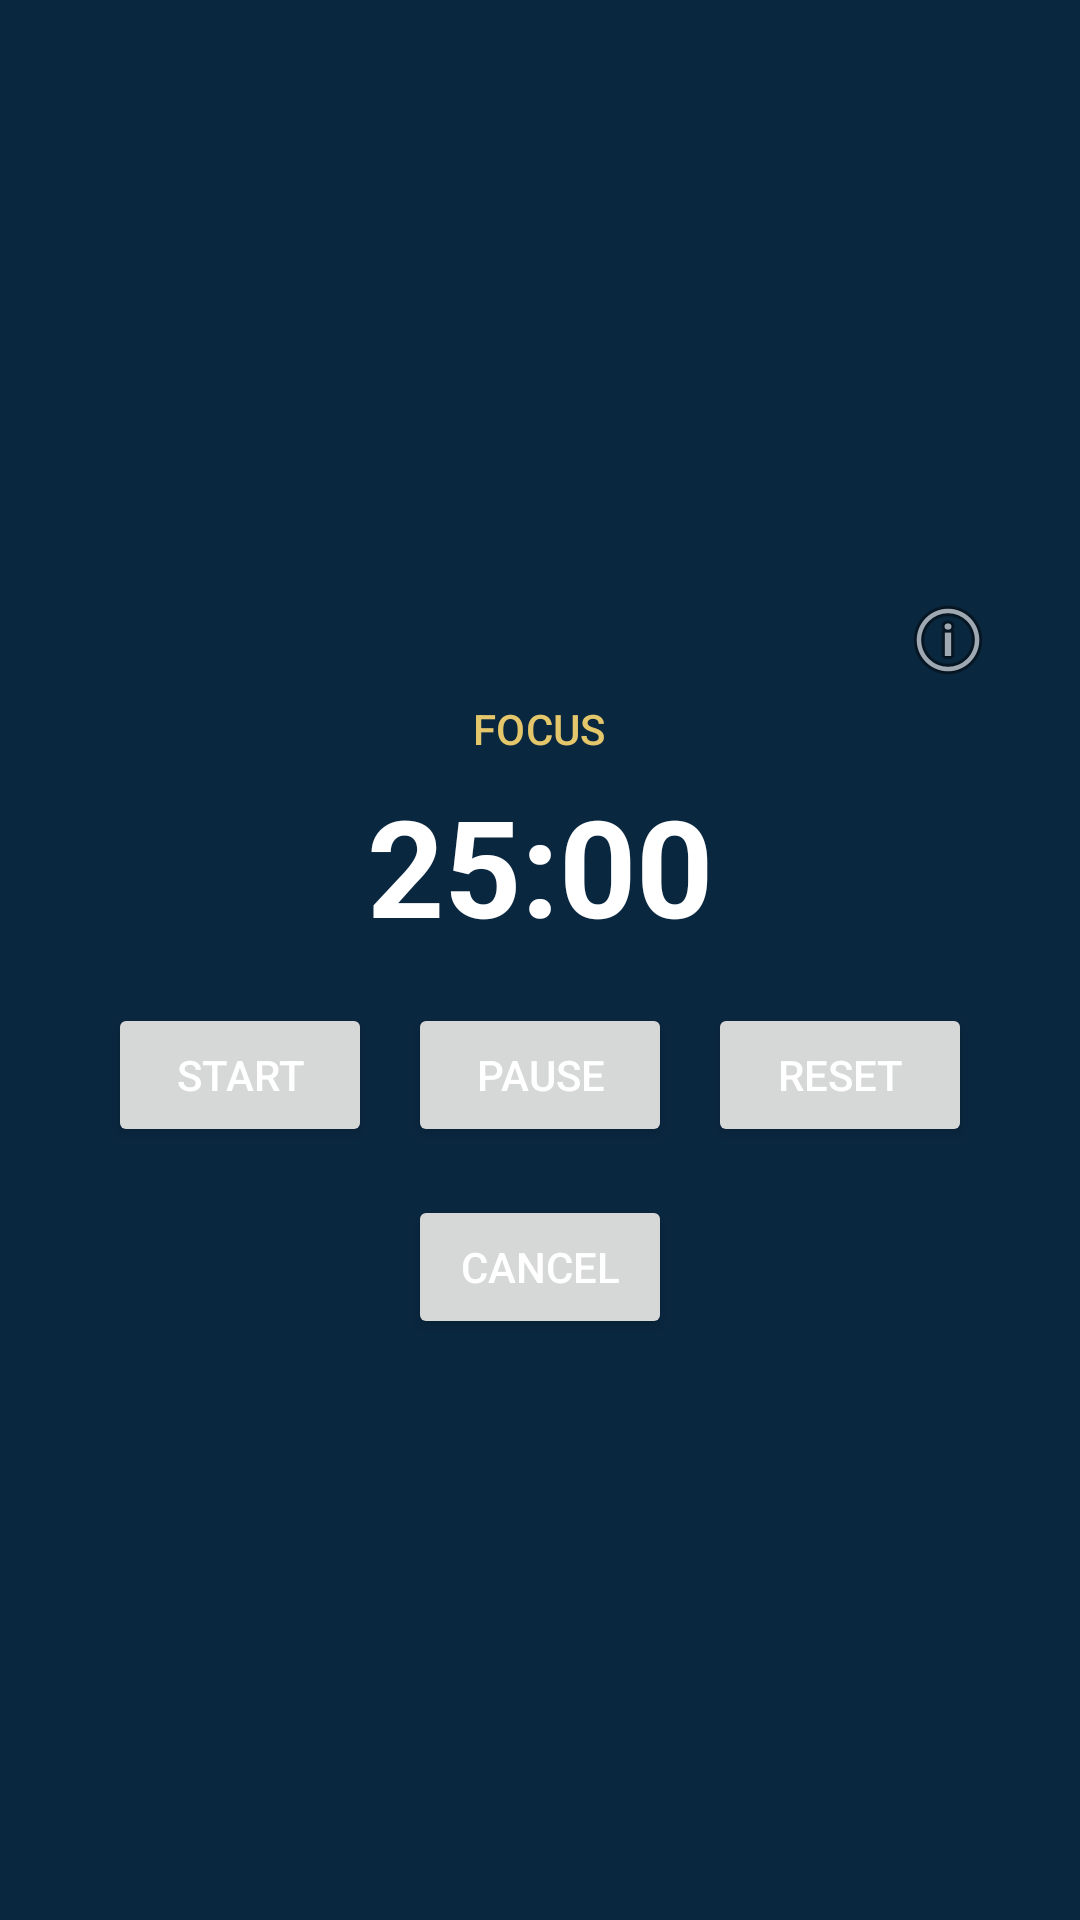

Layout XML and referenced resources for this Android screen:
<!-- AndroidManifest.xml: application theme Theme.TaskTimer -->
<!-- res/layout/fragment_timer.xml -->
<?xml version="1.0" encoding="utf-8"?>
<LinearLayout xmlns:android="http://schemas.android.com/apk/res/android"
    android:orientation="vertical" android:gravity="center"
    android:padding="24dp" android:layout_width="match_parent" android:layout_height="match_parent">

    <LinearLayout
        android:layout_width="match_parent"
        android:layout_height="wrap_content"
        android:orientation="horizontal"
        android:gravity="end">

        <ImageButton
            android:id="@+id/btnInfoTimer"
            android:layout_width="40dp"
            android:layout_height="40dp"
            android:padding="8dp"
            android:background="@android:color/transparent"
            android:src="@android:drawable/ic_menu_info_details"
            android:contentDescription="help"/>
    </LinearLayout>

    <TextView
        android:id="@+id/tvPhase"
        style="?attr/textAppearanceLabelLarge"
        android:text="FOCUS"
        android:layout_width="wrap_content"
        android:layout_height="wrap_content" />

    <TextView
        android:id="@+id/tvTime"
        style="?attr/textAppearanceHeadlineLarge"
        android:text="25:00"
        android:layout_marginTop="6dp"
        android:layout_width="wrap_content"
        android:layout_height="wrap_content"/>

    <TextView
        android:id="@+id/tvWorkingOn"
        android:layout_width="wrap_content"
        android:layout_height="wrap_content"
        android:paddingTop="8dp"
        android:textStyle="bold"
        android:visibility="gone" />

    <Button
        android:id="@+id/btnComplete"
        android:layout_width="wrap_content"
        android:layout_height="wrap_content"
        android:text="@string/complete"
        android:layout_marginTop="12dp"
        android:visibility="gone" />


    <LinearLayout
        android:layout_width="wrap_content"
        android:layout_height="wrap_content"
        android:orientation="horizontal"
        android:layout_marginTop="16dp">

        <Button
            android:id="@+id/btnStart"
            android:text="@string/start"
            android:layout_width="wrap_content"
            android:layout_height="wrap_content"/>

        <Button
            android:id="@+id/btnPause"
            android:text="@string/pause"
            android:layout_width="wrap_content"
            android:layout_height="wrap_content"
            android:layout_marginStart="12dp"/>

        <Button
            android:id="@+id/btnReset"
            android:text="@string/reset"
            android:layout_width="wrap_content"
            android:layout_height="wrap_content"
            android:layout_marginStart="12dp"/>
    </LinearLayout>
    <Button
        android:id="@+id/btnCancel"
        android:layout_width="wrap_content"
        android:layout_height="wrap_content"
        android:text="@string/cancel"
        android:layout_marginTop="16dp" />

</LinearLayout>
<!-- resources referenced by this layout -->
<resources>
  <string name="cancel">Cancel</string>
  <string name="complete">Complete</string>
  <string name="pause">Pause</string>
  <string name="reset">Reset</string>
  <string name="start">Start</string>
  <style name="Theme.TaskTimer" parent="Theme.Material3.DayNight.NoActionBar">
  
          <item name="android:windowBackground">@color/navy</item>
  
          <item name="colorPrimary">@color/charcoal</item>
          <item name="colorOnPrimary">@color/gold</item>
          <item name="colorSecondary">@color/soft_gold</item>
          <item name="colorOnSecondary">@color/navy</item>
  
          <item name="colorSurface">@color/navy</item>
          <item name="colorOnSurface">@color/white</item>
          <item name="android:textColor">@color/white</item>
  
          <item name="bottomNavigationStyle">@style/Widget.TaskTimer.BottomNavigation</item>
  
          <item name="textAppearanceHeadlineLarge">@style/TextAppearance.TaskTimer.Timer</item>
          <item name="textAppearanceBodyLarge">@style/TextAppearance.TaskTimer.Body</item>
          <item name="textAppearanceBodyMedium">@style/TextAppearance.TaskTimer.Body</item>
          <item name="textAppearanceLabelLarge">@style/TextAppearance.TaskTimer.Label</item>
      </style>
  <color name="navy">#0A2740</color>
  <color name="charcoal">#2E2E2E</color>
  <color name="gold">#D4AF37</color>
  <color name="soft_gold">#E5C76B</color>
  <color name="white">#FFFFFF</color>
  <style name="Widget.TaskTimer.BottomNavigation" parent="Widget.Material3.BottomNavigationView">
          <item name="itemIconTint">@color/nav_item_selector</item>
          <item name="itemTextColor">@color/nav_item_selector</item>
          <item name="android:background">@color/charcoal</item>
      </style>
  <style name="TextAppearance.TaskTimer.Timer" parent="TextAppearance.Material3.DisplayMedium">
          <item name="android:textColor">@color/white</item>
          <item name="android:textStyle">bold</item>
      </style>
  <style name="TextAppearance.TaskTimer.Body" parent="TextAppearance.Material3.BodyLarge">
          <item name="android:textColor">@color/white</item>
      </style>
  <style name="TextAppearance.TaskTimer.Label" parent="TextAppearance.Material3.LabelLarge">
          <item name="android:textColor">@color/soft_gold</item>
      </style>
</resources>
